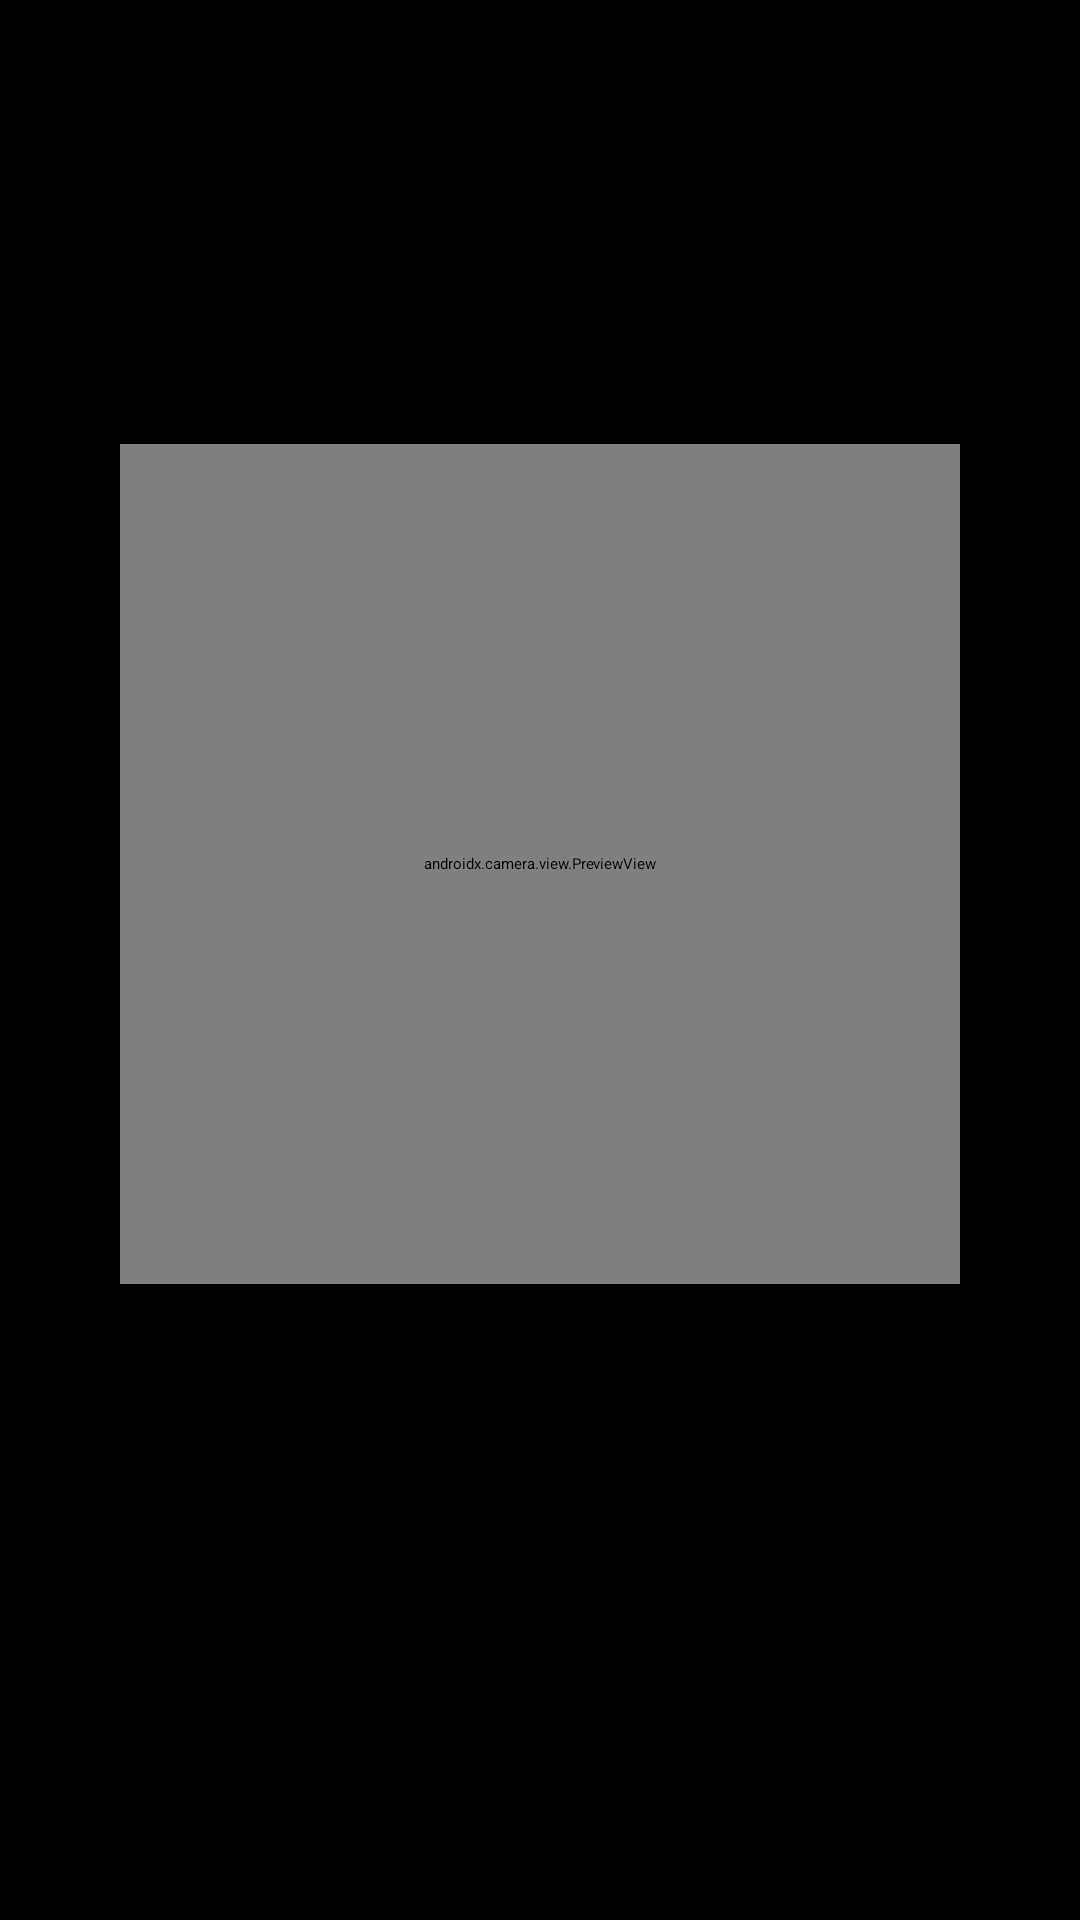

Android layout source for this screen:
<!-- AndroidManifest.xml: application theme Theme.AppSplash -->
<!-- res/layout/qr_scanner_fragment.xml -->
<?xml version="1.0" encoding="utf-8"?>
<layout xmlns:android="http://schemas.android.com/apk/res/android"
    xmlns:app="http://schemas.android.com/apk/res-auto"
    xmlns:tools="http://schemas.android.com/tools">

    <data>
        <variable
            name="vm"
            type="org.aerovek.chartr.ui.qrscanner.QRScannerViewModel" />
    </data>

    <androidx.constraintlayout.widget.ConstraintLayout
        android:layout_width="match_parent"
        android:layout_height="match_parent" >

        <View
            android:layout_width="match_parent"
            android:layout_height="match_parent"
            android:background="@color/black"
            app:layout_constraintBottom_toBottomOf="parent"
            app:layout_constraintStart_toStartOf="parent"
            app:layout_constraintEnd_toEndOf="parent"
            app:layout_constraintTop_toTopOf="parent" />

        <androidx.camera.view.PreviewView
            android:id="@+id/viewFinder"
            android:layout_width="280dp"
            android:layout_height="280dp"
            android:layout_marginBottom="64dp"
            app:layout_constraintBottom_toBottomOf="parent"
            app:layout_constraintStart_toStartOf="parent"
            app:layout_constraintEnd_toEndOf="parent"
            app:layout_constraintTop_toTopOf="parent"
            />

    </androidx.constraintlayout.widget.ConstraintLayout>
</layout>
<!-- resources referenced by this layout -->
<resources>
  <color name="black">#FF000000</color>
  <style name="Theme.AppSplash" parent="Theme.SplashScreen">
          <item name="windowSplashScreenBackground">@color/white</item>
          <item name="windowSplashScreenAnimatedIcon">@drawable/ic_chartr_circle</item>
          <item name="windowSplashScreenAnimationDuration">10</item>
          <item name="postSplashScreenTheme">@style/AppTheme</item>
      </style>
  <color name="white">#FFFFFFFF</color>
  <!-- drawable ic_chartr_circle: vector/xml drawable (drawable, 2788 chars, omitted) -->
  <style name="AppTheme" parent="Theme.MaterialComponents.Light.Bridge">
          <item name="colorPrimary">@color/white</item>
          <item name="colorPrimaryDark">@color/black</item>
          <item name="colorAccent">@color/aeroBlue</item>
          <item name="windowActionBar">false</item>
          <item name="windowNoTitle">true</item>
      </style>
  <color name="aeroBlue">#0B6DFF</color>
</resources>
